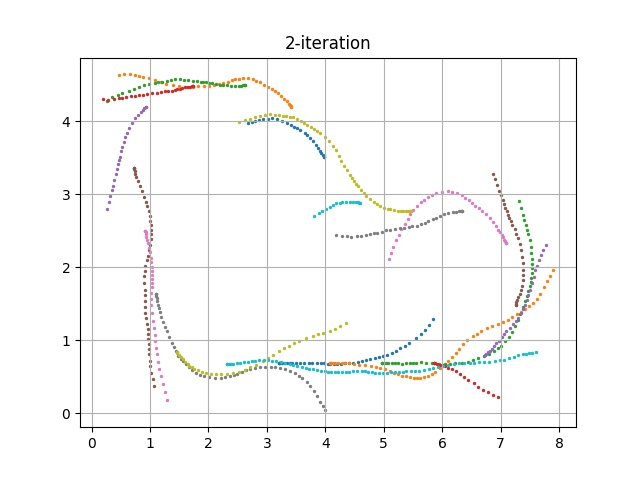

The file beside this chart, header and first rows:
episode, steps, X, Y, yaw, steer, throttle, action, reward, done, all_wheels_on_track, progress, closest_waypoint, track_len, tstamp, episode_status, pause_duration
40, 1.0, 3.2, 0.6831, 0.1816, -0.7017, 1.009, [-0.7016506227928261, 1.0093542204356358], 0.0, False, True, 0.7918, 1, 17.71, 127.5, prepare, 0.0
40, 2.0, 3.2, 0.6831, 0.1833, -5.796, 0.852, [-5.795999216804919, 0.8520005697218991], 3.0, False, True, 0.7906, 1, 17.71, 127.6, in_progress, 0.0
40, 3.0, 3.206, 0.6852, 0.7239, -9.327, 1.173, [-9.327380224317498, 1.1733709179892413], 3.0, False, True, 0.8259, 1, 17.71, 127.7, in_progress, 0.0
40, 4.0, 3.227, 0.6847, 0.4837, -9.25, 2.0, [-9.250050609679732, 2.0], 5.0, False, True, 0.9444, 1, 17.71, 127.7, in_progress, 0.0
40, 5.0, 3.263, 0.6823, -0.2604, 14.39, 0.6408, [14.391638947344667, 0.6407891983751596], 2.0, False, True, 1.146, 1, 17.71, 127.8, in_progress, 0.0
40, 6.0, 3.304, 0.6809, -0.5638, 12.01, 0.6774, [12.009967378165562, 0.6774024103992927], 2.0, False, True, 1.378, 2, 17.71, 127.9, in_progress, 0.0
40, 7.0, 3.347, 0.6804, -0.588, 30.0, 0.5046, [30.0, 0.5045644455189331], 0.8, False, True, 1.623, 2, 17.71, 127.9, in_progress, 0.0
40, 8.0, 3.394, 0.6834, 0.242, -30.0, 1, [-30.0, 1.000449654631684], 0.6, False, True, 1.887, 2, 17.71, 128.0, in_progress, 0.0
40, 9.0, 3.436, 0.6844, 0.4033, 11.41, 1.525, [11.409722917144805, 1.5253511926365837], 4.0, False, True, 2.123, 3, 17.71, 128.1, in_progress, 0.0
40, 10.0, 3.492, 0.6857, 0.6287, -14.95, 1.5, [-14.9508986557572, 1.4995846382119855], 4.0, False, True, 2.44, 3, 17.71, 128.1, in_progress, 0.0
40, 11.0, 3.572, 0.6884, 0.9558, 30.0, 1.134, [30.0, 1.133788025175845], 0.6, False, True, 2.895, 3, 17.71, 128.2, in_progress, 0.0
40, 12.0, 3.636, 0.6879, 0.5909, 1.002, 0.5, [1.0016600389671524, 0.5], 2.0, False, True, 3.255, 4, 17.71, 128.3, in_progress, 0.0
40, 13.0, 3.712, 0.6915, 1.197, -30.0, 1.483, [-30.0, 1.482713617032672], 0.4, False, True, 3.685, 4, 17.71, 128.3, in_progress, 0.0
40, 14.0, 3.78, 0.6912, 0.8, -2.85, 0.5303, [-2.8496699001938524, 0.5302505933822513], 2.0, False, True, 4.066, 5, 17.71, 128.4, in_progress, 0.0
40, 15.0, 3.855, 0.6867, -0.4473, -0.3122, 0.7572, [-0.31222303132242857, 0.7571522068258505], 2.0, False, True, 4.489, 5, 17.71, 128.5, in_progress, 0.0
40, 16.0, 3.926, 0.6845, -0.7907, -17.09, 0.5564, [-17.092746250239138, 0.5563650704649257], 0.8, False, True, 4.892, 6, 17.71, 128.5, in_progress, 0.0
40, 17.0, 3.979, 0.6811, -1.374, 4.38, 0.5, [4.379759422626044, 0.5], 2.0, False, True, 5.193, 6, 17.71, 128.6, in_progress, 0.0
40, 18.0, 4.042, 0.6758, -2.204, 27.21, 0.6144, [27.21313142618662, 0.6144490780875771], 0.8, False, True, 5.547, 7, 17.71, 128.7, in_progress, 0.0
40, 19.0, 4.088, 0.6746, -2.073, -1.679, 2.0, [-1.6785466870835677, 2.0], 5.0, False, True, 5.805, 7, 17.71, 128.7, in_progress, 0.0
40, 20.0, 4.143, 0.6749, -1.584, 30.0, 0.5852, [30.0, 0.5852155349950977], 0.8, False, True, 6.118, 7, 17.71, 128.8, in_progress, 0.0
40, 21.0, 4.2, 0.6767, -0.8402, -30.0, 2.0, [-30.0, 2.0], 0.2, False, True, 6.438, 8, 17.71, 128.9, in_progress, 0.0
40, 22.0, 4.268, 0.6779, -0.4208, -5.922, 0.8633, [-5.921983917581638, 0.8633377467595074], 3.0, False, True, 6.822, 8, 17.71, 128.9, in_progress, 0.0
40, 23.0, 4.331, 0.6787, -0.168, 23.63, 1.851, [23.627589643383075, 1.8514782019502742], 0.2, False, True, 7.18, 8, 17.71, 129, in_progress, 0.0
40, 24.0, 4.406, 0.6815, 0.4972, 8.602, 0.5, [8.60182733492222, 0.5], 2.0, False, True, 7.602, 9, 17.71, 129.1, in_progress, 0.0
40, 25.0, 4.479, 0.6873, 1.899, 11.73, 1.807, [11.73450168877055, 1.8069341918438389], 5.0, False, True, 8.016, 9, 17.71, 129.1, in_progress, 0.0
40, 26.0, 4.556, 0.7006, 4.313, -4.535, 0.5, [-4.535047192031815, 0.5], 2.0, False, True, 8.447, 10, 17.71, 129.2, in_progress, 0.0
40, 27.0, 4.633, 0.7159, 6.438, -23.05, 1.386, [-23.050256506353655, 1.3863694621562659], 0.4, False, True, 8.882, 11, 17.71, 129.3, in_progress, 0.0
40, 28.0, 4.696, 0.7249, 6.789, 16.99, 1.332, [16.990628924160653, 1.3320663616916524], 0.4, False, True, 9.243, 11, 17.71, 129.3, in_progress, 0.0
40, 29.0, 4.768, 0.7364, 7.448, -0.7618, 1.167, [-0.7617506185734833, 1.1665838329494096], 3.0, False, True, 9.645, 11, 17.71, 129.4, in_progress, 0.0
40, 30.0, 4.851, 0.749, 7.794, 30.0, 0.5, [30.0, 0.5], 0.8, False, True, 10.11, 12, 17.71, 129.5, in_progress, 0.0
40, 31.0, 4.914, 0.7637, 9.185, -30.0, 1.731, [-30.0, 1.7308055854471234], 0.1, False, True, 10.47, 12, 17.71, 129.5, in_progress, 0.0
40, 32.0, 4.983, 0.784, 11.21, -16.11, 1.117, [-16.1123138312563, 1.1169393192612445], 1.5, False, True, 10.86, 13, 17.71, 129.6, in_progress, 0.0
40, 33.0, 5.059, 0.8017, 11.77, 20.58, 1.652, [20.57820337676327, 1.6519279756398646], 0.1, False, True, 11.29, 13, 17.71, 129.7, in_progress, 0.0
40, 34.0, 5.133, 0.8217, 12.75, 27.11, 0.5, [27.109154761568483, 0.5], 0.4, False, True, 11.71, 14, 17.71, 129.7, in_progress, 0.0
40, 35.0, 5.206, 0.8529, 15.98, 10.6, 1.372, [10.597186939246292, 1.3716103200416017], 0.2, False, True, 12.12, 14, 17.71, 129.8, in_progress, 0.0
40, 36.0, 5.276, 0.8865, 18.8, -27.28, 2.0, [-27.278366922506923, 2.0], 0.5, False, True, 12.52, 15, 17.71, 129.8, in_progress, 0.0
40, 37.0, 5.355, 0.9228, 20.72, 30.0, 2.0, [30.0, 2.0], 0.001, False, True, 12.96, 15, 17.71, 129.9, in_progress, 0.0
40, 38.0, 5.44, 0.9606, 21.87, 30.0, 1.611, [30.0, 1.6106071660787273], 0.001, False, True, 13.44, 16, 17.71, 130, in_progress, 0.0
40, 39.0, 5.548, 1.023, 25.39, -9.757, 1.563, [-9.756927447979049, 1.5631153372750575], 0.001, False, False, 14.06, 17, 17.71, 130.1, in_progress, 0.0
40, 40.0, 5.635, 1.08, 28.57, 28.43, 1.018, [28.43425333927251, 1.0178132139270146], 0.001, False, False, 14.54, 17, 17.71, 130.1, in_progress, 0.0
40, 41.0, 5.714, 1.142, 32.09, 30.0, 1.205, [30.0, 1.2053435010129179], 0.001, False, False, 14.99, 18, 17.71, 130.2, in_progress, 0.0
40, 42.0, 5.78, 1.21, 36.94, -2.282, 0.9495, [-2.2817383350155147, 0.9494679326229649], 0.001, False, False, 15.35, 18, 17.71, 130.3, in_progress, 0.0
40, 43.0, 5.835, 1.282, 42.82, -3.526, 1.185, [-3.5262501777441067, 1.1853118160188143], 0.001, True, False, 15.66, 19, 17.71, 130.3, off_track, 0.0
41, 1.0, 4.085, 0.6838, 0.06554, -18.25, 1.057, [-18.24757440816271, 1.0573258404077932], 0.0, False, True, 0.7918, 7, 17.71, 130.5, prepare, 0.0
41, 2.0, 4.085, 0.6836, 0.01993, -30.0, 0.6546, [-30.0, 0.65459434973617], 0.8, False, True, 0.7906, 7, 17.71, 130.5, in_progress, 0.0
41, 3.0, 4.089, 0.6824, -0.3023, -28.34, 0.5, [-28.342362060649066, 0.5], 0.8, False, True, 0.8104, 7, 17.71, 130.6, in_progress, 0.0
41, 4.0, 4.102, 0.6824, -0.3313, 30.0, 0.5, [30.0, 0.5], 0.8, False, True, 0.8871, 7, 17.71, 130.7, in_progress, 0.0
41, 5.0, 4.129, 0.6843, 0.1368, -30.0, 2.0, [-30.0, 2.0], 0.2, False, True, 1.039, 7, 17.71, 130.7, in_progress, 0.0
41, 6.0, 4.171, 0.6862, 0.5561, -27, 0.886, [-27.002964734142545, 0.8859745647979134], 0.6, False, True, 1.274, 7, 17.71, 130.8, in_progress, 0.0
41, 7.0, 4.223, 0.6855, 0.1972, -12.55, 0.5, [-12.552689635484718, 0.5], 2.0, False, True, 1.57, 8, 17.71, 130.9, in_progress, 0.0
41, 8.0, 4.281, 0.6858, 0.2014, -12.32, 2.0, [-12.318028906937172, 2.0], 5.0, False, True, 1.895, 8, 17.71, 130.9, in_progress, 0.0
41, 9.0, 4.336, 0.6841, -0.2731, -3.306, 1.224, [-3.305677016376709, 1.2241938718476602], 4.0, False, True, 2.208, 9, 17.71, 131, in_progress, 0.0
41, 10.0, 4.41, 0.6791, -1.333, -19.69, 1.566, [-19.691934395012815, 1.5663343141500032], 0.4, False, True, 2.624, 9, 17.71, 131.1, in_progress, 0.0
41, 11.0, 4.49, 0.6734, -2.215, 30.0, 1.496, [30.0, 1.4956868855504104], 0.4, False, True, 3.078, 10, 17.71, 131.1, in_progress, 0.0
41, 12.0, 4.581, 0.6604, -4.306, 6.464, 1.906, [6.463958322642, 1.9059525026562947], 5.0, False, True, 3.591, 10, 17.71, 131.2, in_progress, 0.0
41, 13.0, 4.677, 0.6533, -4.334, -20.13, 0.7915, [-20.129905749395455, 0.7915206128261074], 0.8, False, True, 4.134, 11, 17.71, 131.3, in_progress, 0.0
41, 14.0, 4.789, 0.6391, -5.464, 9.178, 0.5, [9.178135069941085, 0.5], 2.0, False, True, 4.766, 12, 17.71, 131.3, in_progress, 0.0
41, 15.0, 4.861, 0.6288, -6.243, -7.082, 1.613, [-7.082272962939513, 1.6126969890149518], 5.0, False, True, 5.174, 12, 17.71, 131.4, in_progress, 0.0
41, 16.0, 4.939, 0.6191, -6.547, -30.0, 1.362, [-30.0, 1.3623391807009504], 0.4, False, True, 5.613, 13, 17.71, 131.5, in_progress, 0.0
41, 17.0, 5.028, 0.5979, -8.945, -20.98, 0.5, [-20.976050784965622, 0.5], 0.4, False, True, 6.113, 13, 17.71, 131.5, in_progress, 0.0
... 738 more rows
